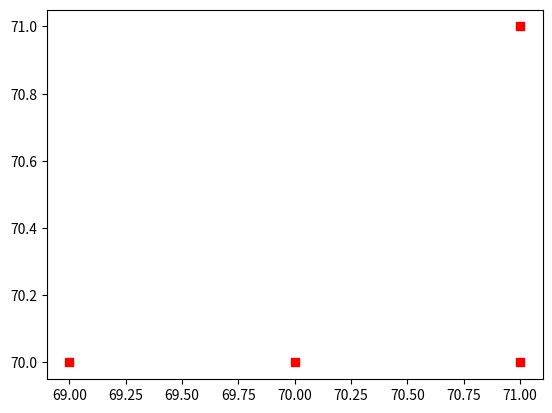

This figure's Python source: (Note: this script raises an exception after producing the figure.)
# -*- coding: utf-8 -*-
"""
Created on Wed Oct 20 08:53:48 2021

@author: ASUS
"""

import matplotlib.pyplot as plt
import random
import numpy as np
import statistics
import pandas as pd
import time
start_time = time.time()

T=70 #growing times
p=.5
l=T*2+2 #length of lattice
def mainfun (final, newx,newy,allx,ally): #there's not much fun :)), just the main function
    new_len=0 #this will count the number of units added in this growth stage
    newxp=[] #Xs of them
    newyp=[] #Ys of them
    for num in range (0,len(newx)): #newx and newy were the coordinations of last phase growth units
        x=newx[num]#growing from the last generation
        y=newy[num]
        for dx in range (0,2): #right snd left of each house
            if final [x-1+dx*2][y] !=1:
                if random.random()<=p and final [x-1+dx*2][y]!=-1: #randomly turns on if not blocked
                    final [x-1+dx*2][y]=1
                    newxp.append(x-1+dx*2)
                    newyp.append(y)
                    allx.append(x-1+dx*2)
                    ally.append(y)
                    new_len+=1
                elif random.random()>p:
                    final [x-1+dx*2][y]=-1 #blocks the house
                
        for dy in range (0,2): #up and down of each house
            if final [x][y-1+dy*2] !=1:
                if random.random()<=p and final [x][y-1+dy*2]!=-1:
                    final [x][y-1+dy*2]=1
                    newxp.append(x)
                    newyp.append(y-1+dy*2)
                    allx.append(x)
                    ally.append(y-1+dy*2)
                    new_len+=1
                elif random.random()>p:
                    final [x][y-1+dy*2]=-1
    return (final, newxp,newyp, new_len)

gyr=[]
sur=[]
t_arr=np.arange(T)
len_count=[]
for count in range (0,20): #ensembles
    all_num=0
    newx=[]
    newy=[]
    main = np.zeros ((l,l))
    main [T][T]=1
    newx.append(T)
    newy.append(T)
    allx=ally=newx
    for t in range (0,T):
        if count==0:
            plt.scatter(newx, newy, marker="s", c= (1-t/T,0,0), s=30)
        main,newx,newy,newlen=mainfun (main, newx,newy,allx,ally)
        if newlen==0:# if no new dots were added gets it out of cycle
            break
        all_num+=newlen
        if len(gyr)==t: #adds a new row if no last shape reached this level
            sur.append([])
            gyr.append([])
        gyr [t].append([(statistics.variance(allx)+statistics.variance(ally))**.5])
        sur [t].append(all_num)

plt.show()
t_arr=np.arange(len(gyr))
fin_gyr=[] #avg of all
fin_sur=[]
for gyrcount in range(0,len(gyr)):
    fin_sur.append (np.average(sur[gyrcount]))
    fin_gyr.append (np.average(gyr[gyrcount]))
pergyr = pd.DataFrame({'times':t_arr, 'gyr_r':fin_gyr, 'surface': fin_sur})
datatoexcel = pd.ExcelWriter('per_gyr_p5.xlsx')

pergyr.to_excel(datatoexcel)

datatoexcel.save()


print("--- %s seconds ---" % (time.time() - start_time)) #runtime